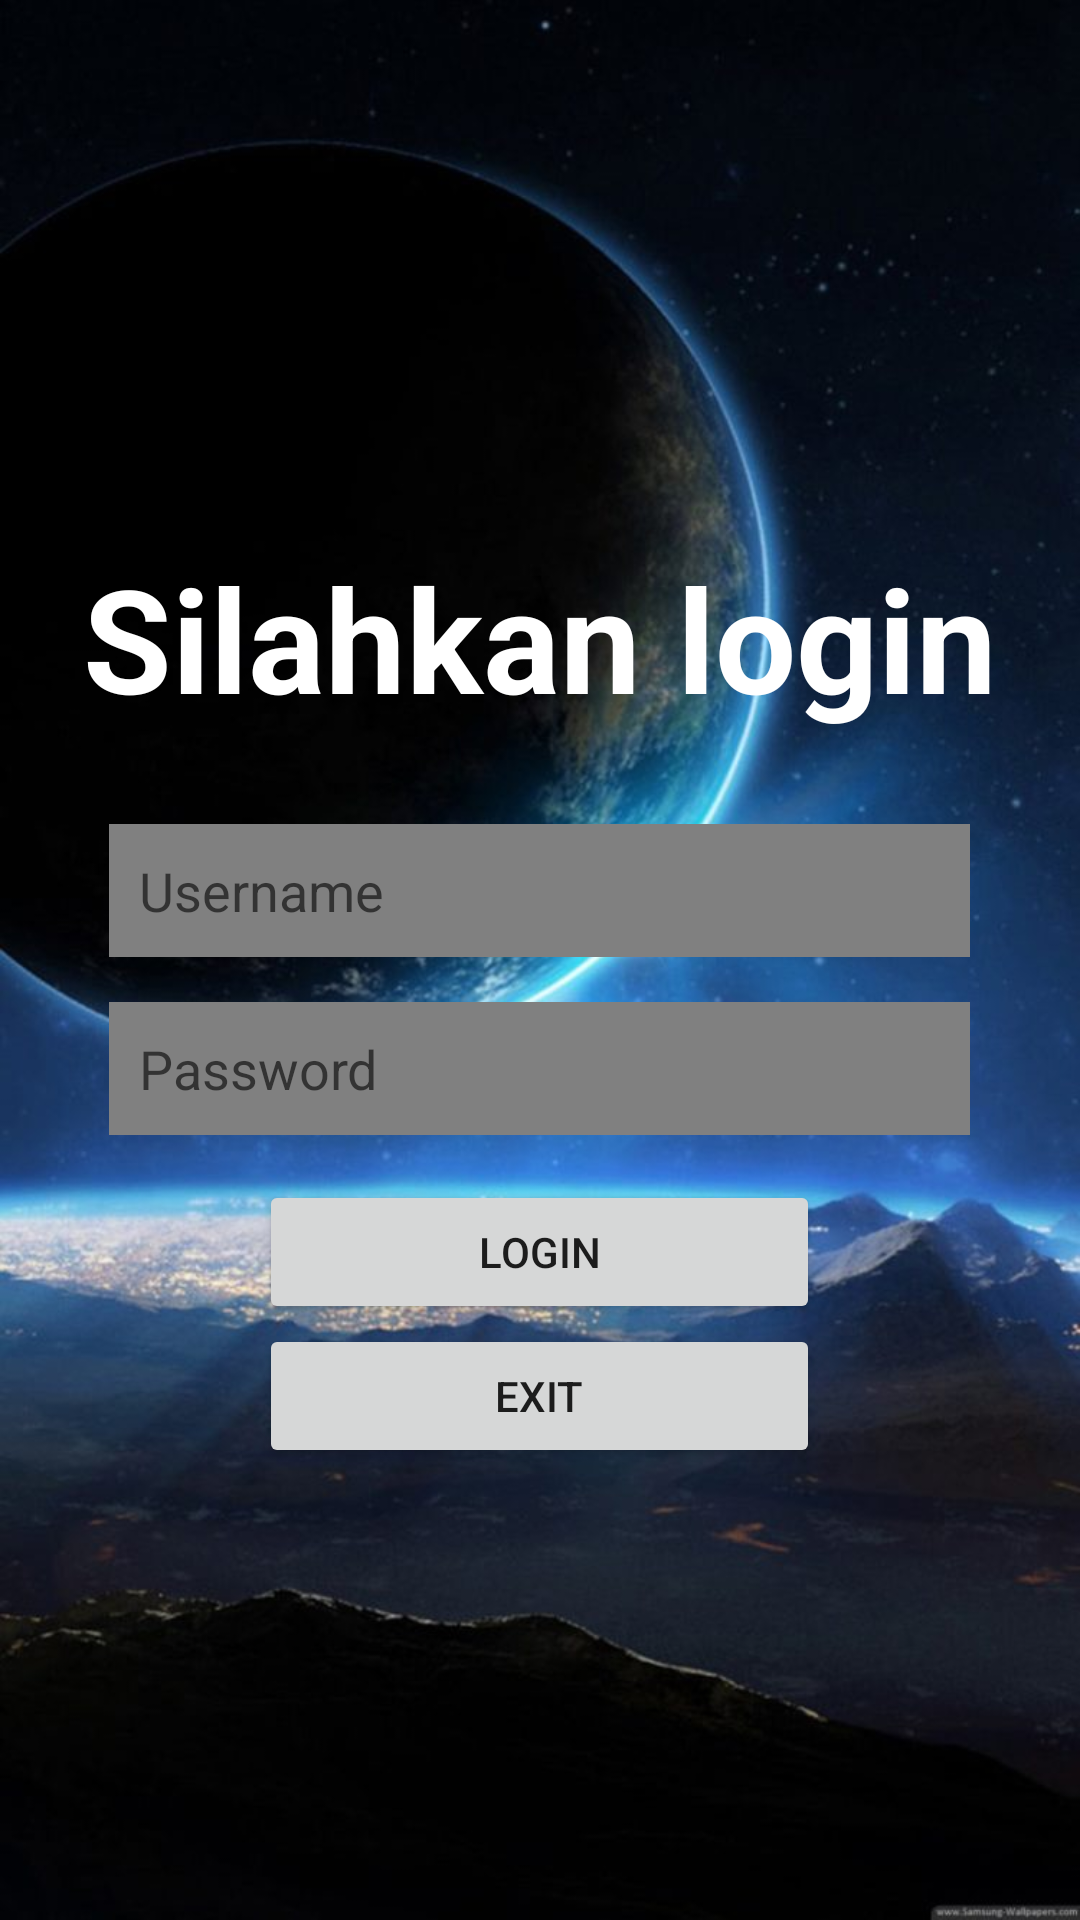

Write the Android layout XML for this screen, with the resource values it uses.
<!-- AndroidManifest.xml: application theme Theme.KeajaibanDunia -->
<!-- res/layout/activity_login.xml -->
<?xml version="1.0" encoding="utf-8"?>
<LinearLayout xmlns:android="http://schemas.android.com/apk/res/android"
    xmlns:app="http://schemas.android.com/apk/res-auto"
    xmlns:tools="http://schemas.android.com/tools"
    android:layout_width="match_parent"
    android:layout_height="match_parent"
    android:background="@drawable/dunia2"
    android:gravity="center"
    android:orientation="vertical"
    tools:context=".MainActivity">

    <TextView
        android:layout_width="wrap_content"
        android:layout_height="wrap_content"
        android:layout_marginTop="30dp"
        android:layout_marginBottom="30dp"
        android:text="Silahkan login"
        android:textColor="@color/white"
        android:textSize="48dp"
        android:textStyle="bold"
        app:layout_constraintEnd_toEndOf="parent"
        app:layout_constraintStart_toStartOf="parent"
        app:layout_constraintTop_toTopOf="parent" />

    <EditText
        android:id="@+id/username"
        android:layout_width="287dp"
        android:layout_height="wrap_content"
        android:background="#808080"
        android:hint="Username"
        android:padding="10dp"
        android:layout_marginBottom="15dp"/>

    <EditText
        android:id="@+id/password"
        android:layout_width="287dp"
        android:layout_height="wrap_content"
        android:background="#808080"
        android:hint="Password"
        android:padding="10dp"
        android:layout_marginBottom="15dp"/>

    <Button
        android:id="@+id/btnLogin"
        android:layout_width="187dp"
        android:layout_height="wrap_content"
        android:text="LOGIN" />

    <Button
        android:id="@+id/btnExit"
        android:layout_width="187dp"
        android:layout_height="wrap_content"
        android:text="EXIT" />
</LinearLayout>
<!-- resources referenced by this layout -->
<resources>
  <!-- drawable dunia2: jpg bitmap (drawable, 67976 bytes) -->
  <style name="Theme.KeajaibanDunia" parent="Theme.MaterialComponents.DayNight.DarkActionBar">
          
          <item name="colorPrimary">@color/purple_500</item>
          <item name="colorPrimaryVariant">@color/purple_700</item>
          <item name="colorOnPrimary">@color/white</item>
          
          <item name="colorSecondary">@color/teal_200</item>
          <item name="colorSecondaryVariant">@color/teal_700</item>
          <item name="colorOnSecondary">@color/black</item>
          
          <item name="android:statusBarColor">?attr/colorPrimaryVariant</item>
          
      </style>
  <!-- not gathered from this repository: default colours our renderer supplied (Android Studio template values) -->
  <color name="purple_500">#FF6200EE</color>
  <color name="purple_700">#FF3700B3</color>
  <color name="teal_200">#FF03DAC5</color>
  <color name="teal_700">#FF018786</color>
  <color name="black">#FF000000</color>
  <color name="white">#FFFFFFFF</color>
</resources>
